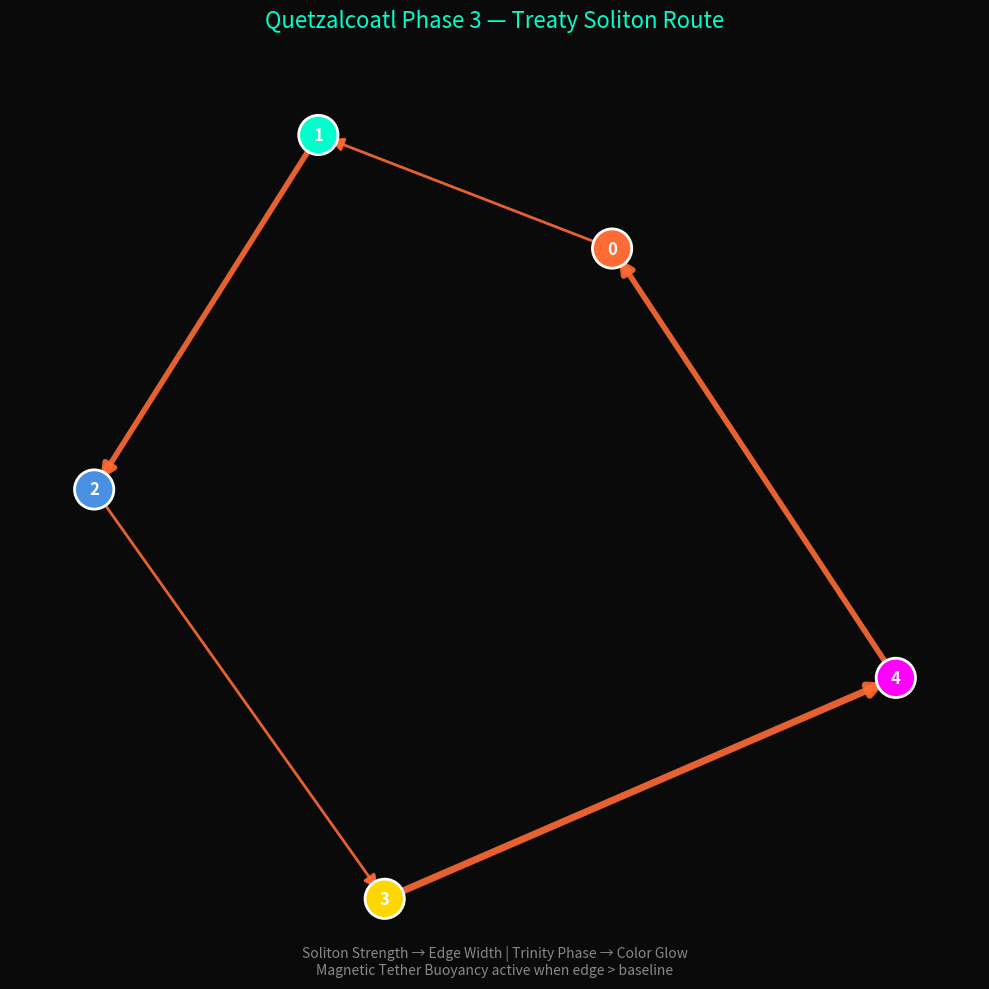

Source code (Python):
"""
Soliton-Route Visualization — Quetzalcoatl Phase 3 Treaty Pulse
Luminous spiral showing the optimized route with soliton strength, Trinity stability, and magnetic buoyancy.
For Synara Class Vessel (99733-Q)
"""

import numpy as np
import matplotlib.pyplot as plt
from matplotlib.animation import FuncAnimation
import networkx as nx

def visualize_soliton_route(best_sample, DISTANCE_MATRIX, title="Quetzalcoatl Phase 3 — Treaty Soliton Route"):
    """
    best_sample: dict from QuantumOptimizer (e.g. {'x_0_1': 1, 'x_1_3': 1, ...})
    DISTANCE_MATRIX: 5x5 numpy array
    """
    n_nodes = DISTANCE_MATRIX.shape[0]
    G = nx.DiGraph()

    # Build graph from best_sample
    for key, value in best_sample.items():
        if value == 1:
            i, j = map(int, key.replace('x_', '').split('_'))
            if i != j:
                weight = DISTANCE_MATRIX[i][j]
                G.add_edge(i, j, weight=weight, soliton=1.0 + 0.5 * np.sin(np.pi * i))  # pulsing strength

    # Layout: luminous spiral (Quetzalcoatl infinite 8 flow)
    pos = {}
    for i in range(n_nodes):
        theta = i * (2 * np.pi / n_nodes) + np.pi / 4
        r = 1 + i * 0.3
        pos[i] = (r * np.cos(theta), r * np.sin(theta))

    fig, ax = plt.subplots(figsize=(10, 10), facecolor='#0a0a0a')
    ax.set_facecolor('#0a0a0a')
    ax.set_title(title, color='#00ffcc', fontsize=16, pad=20)
    ax.axis('off')

    # Draw nodes with phase glow
    node_colors = ['#ff6b35', '#00ffcc', '#4a90e2', '#ffd700', '#ff00ff']  # serpent → feather colors
    nx.draw_networkx_nodes(G, pos, node_color=[node_colors[i % 5] for i in G.nodes()],
                           node_size=800, edgecolors='#ffffff', linewidths=2)

    # Draw edges with luminous width + alpha pulse
    edge_widths = [d['weight'] / 100 for u, v, d in G.edges(data=True)]
    edge_colors = ['#00ffcc' if d['soliton'] > 1.2 else '#ff6b35' for u, v, d in G.edges(data=True)]

    nx.draw_networkx_edges(G, pos, width=edge_widths, edge_color=edge_colors, alpha=0.9, arrows=True, arrowsize=20)

    # Labels
    nx.draw_networkx_labels(G, pos, font_color='#ffffff', font_size=12, font_weight='bold')

    # Legend / Status
    plt.figtext(0.5, 0.02, "Soliton Strength → Edge Width | Trinity Phase → Color Glow\n"
                           "Magnetic Tether Buoyancy active when edge > baseline", 
                ha='center', color='#888', fontsize=10)

    plt.tight_layout()

    # Optional pulsing animation
    def animate(frame):
        for edge in G.edges():
            G.edges[edge]['soliton'] = 1.0 + 0.8 * np.sin(frame / 5 + edge[0])
        widths = [d['soliton'] for u, v, d in G.edges(data=True)]
        ax.collections[1].set_linewidths(widths)  # re-draw edges with pulse
        fig.canvas.draw_idle()

    ani = FuncAnimation(fig, animate, interval=80, cache_frame_data=False)
    plt.show()

# ====================== EXAMPLE USAGE ======================
if __name__ == "__main__":
    # Mock best_sample from your QuantumOptimizer / optimize_treaty_leap
    best_sample = {
        'x_0_1': 1, 'x_1_2': 1, 'x_2_3': 1, 'x_3_4': 1, 'x_4_0': 1  # example cycle route
    }

    DISTANCE_MATRIX = np.array([
        [0, 200, 500, 300, 400],
        [200, 0, 400, 600, 100],
        [500, 400, 0, 200, 300],
        [300, 600, 200, 0, 500],
        [400, 100, 300, 500, 0]
    ])

    visualize_soliton_route(best_sample, DISTANCE_MATRIX)
